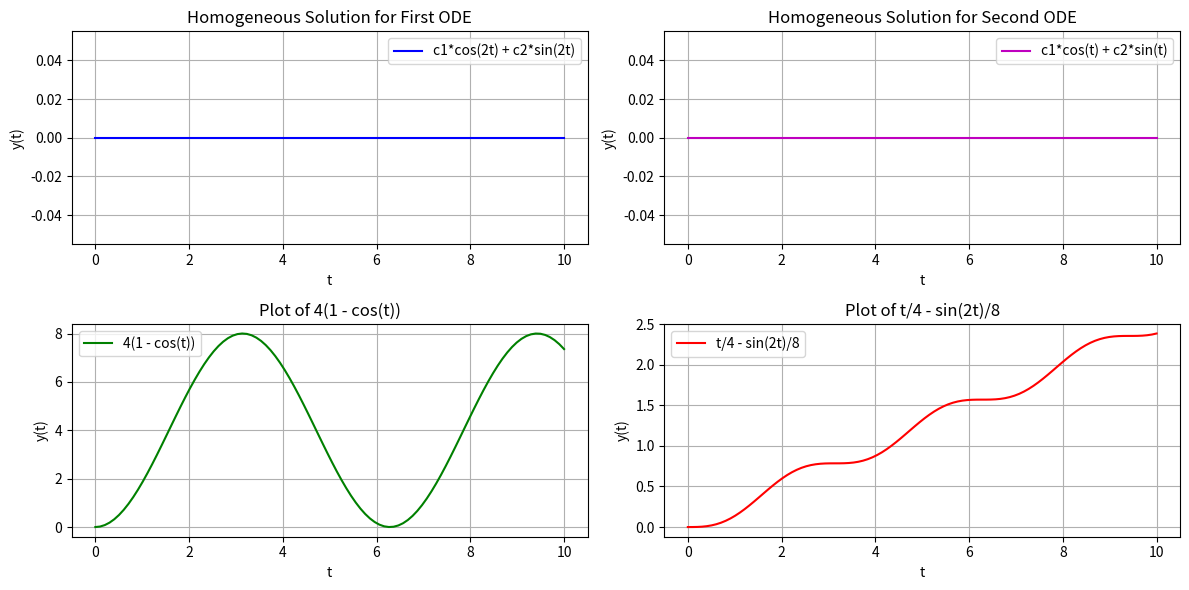

This figure's Python source:
# [redacted]
# Using NumPy and MatPlotLib libraries

import numpy as np
import matplotlib.pyplot as plt

# Create an array of values for t
t = np.linspace(0, 10, 100)

# Set the c1 and c2 for both equations (Notes on why both are zero in documentation)
a = b = c = d = 0

# Create the homogeneous solutions of part 1 (which are always zero)
a1 = a * np.cos(2*t) + b * np.sin(2*t)  # For the first ODE
a2 = c * np.cos(t) + d * np.sin(t)  # For the second ODE

# Calculate the values for the two functions of part 2
b1 = 4 * (1 - np.cos(t))
b2 = t / 4 - np.sin(2 * t) / 8

# Create the axs to place each subplot on
fig, axs = plt.subplots(2, 2, figsize = (12, 6))

# Homogeneous Solution for 1a
axs[0][0].plot(t, a1, label="c1*cos(2t) + c2*sin(2t)", color='b')
axs[0][0].set_title("Homogeneous Solution for First ODE")
axs[0][0].set_xlabel("t")
axs[0][0].set_ylabel("y(t)")
axs[0][0].grid(True)
axs[0][0].legend()

# Homogeneous Solution for 1b
axs[0][1].plot(t, a2, label="c1*cos(t) + c2*sin(t)", color='m')
axs[0][1].set_title("Homogeneous Solution for Second ODE")
axs[0][1].set_xlabel("t")
axs[0][1].set_ylabel("y(t)")
axs[0][1].grid(True)
axs[0][1].legend()

# Plot of 4(1 - cos(t))
axs[1][0].plot(t, b1, label="4(1 - cos(t))", color='g')
axs[1][0].set_xlabel("t")
axs[1][0].set_ylabel("y(t)")
axs[1][0].set_title("Plot of 4(1 - cos(t))")
axs[1][0].grid(True)
axs[1][0].legend()

# Plot of t/4 - sin(2t)/8
axs[1][1].plot(t, b2, label="t/4 - sin(2t)/8", color='r')
axs[1][1].set_xlabel("t")
axs[1][1].set_ylabel("y(t)")
axs[1][1].set_title("Plot of t/4 - sin(2t)/8")
axs[1][1].grid(True)
axs[1][1].legend()

# Set the graphs to be placed together
plt.tight_layout()

# Display the plots
plt.show()
